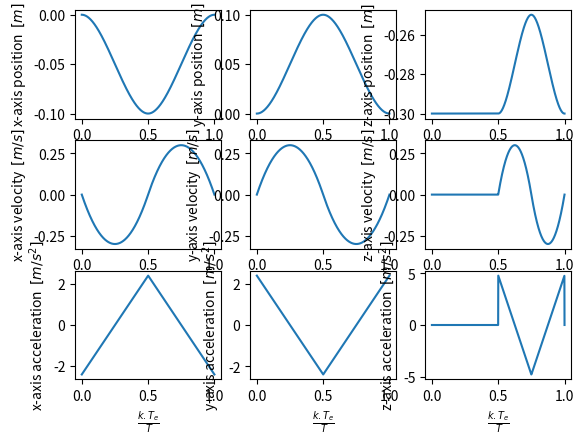
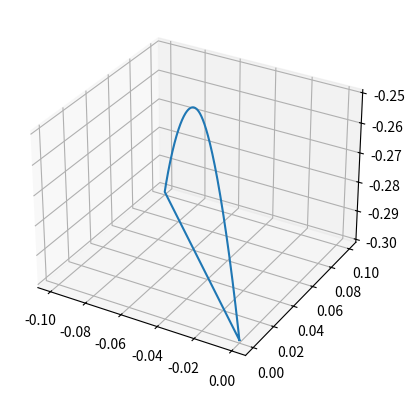

Reproduce these figures in Python, in order.
import numpy as np
from matplotlib import pyplot as plt


class BezierFootTrajectory:
    @staticmethod
    def f(t, T, Pi, Pf, dir=False):
        """
        Position trajectory
        :param t: time step
        :param T: Periode of a feet step
        :param Pi: Initial position
        :param Pf: Final position
        :param dir: Direction of the step
        :return:
        """
        # modulo on a period
        t = t % T

        # scale t between 0 and 1
        t = t / T

        # change dir
        if dir:
            t = 1 - t

        # swing
        if t < 1 / 2:
            x = Pi[0] * (1 - 2 * t) ** 3 + Pi[0] * 6 * t * (1 - 2 * t) ** 2 + Pf[0] * 12 * t ** 2 * (1 - 2 * t) + Pf[
                0] * 8 * t ** 3
            y = Pi[1] * (1 - 2 * t) ** 3 + Pi[1] * 6 * t * (1 - 2 * t) ** 2 + Pf[1] * 12 * t ** 2 * (1 - 2 * t) + Pf[
                1] * 8 * t ** 3
            if t < 1 / 4:
                z = Pi[2] * (1 - 4 * t) ** 3 + Pi[2] * 12 * t * (1 - 4 * t) ** 2 + Pf[2] * 48 * t ** 2 * (1 - 4 * t) + \
                    Pf[2] * 64 * t ** 3
            else:
                z = Pf[2] * (1 - 4 * (t - 1 / 4)) ** 3 + Pf[2] * 12 * (t - 1 / 4) * (1 - 4 * (t - 1 / 4)) ** 2 + Pi[2] * 48 * (t - 1 / 4) ** 2 * (1 - 4 * (t - 1 / 4)) + Pi[2] * 64 * (t - 1 / 4) ** 3
        # stance
        else:
            x = Pf[0] * (1 - 2 * (t - 1 / 2)) ** 3 + Pf[0] * 6 * (t - 1 / 2) * (1 - 2 * (t - 1 / 2)) ** 2 + Pi[
                0] * 12 * (t - 1 / 2) ** 2 * (1 - 2 * (t - 1 / 2)) + Pi[0] * 8 * (t - 1 / 2) ** 3
            y = Pf[1] * (1 - 2 * (t - 1 / 2)) ** 3 + Pf[1] * 6 * (t - 1 / 2) * (1 - 2 * (t - 1 / 2)) ** 2 + Pi[
                1] * 12 * (t - 1 / 2) ** 2 * (1 - 2 * (t - 1 / 2)) + Pi[1] * 8 * (t - 1 / 2) ** 3
            z = Pi[2]

        # return foot pos
        return np.array([x, y, z])

    @staticmethod
    def df(t, T, Pi, Pf, dir=False):
        """
        Velocity trajectory
        :param t: time step
        :param T: Periode of a feet step
        :param Pi: Initial position
        :param Pf: Final position
        :param dir: Direction of the step
        :return:
        """
        # modulo on a period
        t = t % T

        # scale t between 0 and 1
        t = t / T

        # change dir
        if dir:
            t = 1 - t

        # swing
        if t < 1 / 2:
            dx = -6 * Pi[0] * (1 - 2 * t) ** 2 + 6 * Pi[0] * ((1 - 2 * t) ** 2 - 4 * t * (1 - 2 * t)) + 12 * Pf[0] * (
                        2 * t * (1 - 2 * t) - 2 * t ** 2) + 24 * Pf[0] * t ** 2
            dy = -6 * Pi[1] * (1 - 2 * t) ** 2 + 6 * Pi[1] * ((1 - 2 * t) ** 2 - 4 * t * (1 - 2 * t)) + 12 * Pf[1] * (
                        2 * t * (1 - 2 * t) - 2 * t ** 2) + 24 * Pf[1] * t ** 2
            if t < 1 / 4:
                dz = -12 * Pi[2] * (1 - 4 * t) ** 2 + 12 * Pi[2] * ((1 - 4 * t) ** 2 - 8 * t * (1 - 4 * t)) + 48 * Pf[2] * (2 * t * (1 - 4 * t) - 4 * t ** 2) + 192 * Pf[2] * t ** 2
            else:
                dz = -12 * Pf[2] * (1 - 4 * (t - 1 / 4)) ** 2 + 12 * Pf[2] * (
                            (1 - 4 * (t - 1 / 4)) ** 2 - 8 * (t - 1 / 4) * (1 - 4 * (t - 1 / 4))) + 48 * Pi[2] * (
                                 2 * (t - 1 / 4) * (1 - 4 * (t - 1 / 4)) - 4 * (t - 1 / 4) ** 2) + 192 * Pi[2] * (
                                 t - 1 / 4) ** 2
        # stance
        else:
            dx = -6 * Pf[0] * (1 - 2 * (t - 1 / 2)) ** 2 + 6 * Pf[0] * (
                        (1 - 2 * (t - 1 / 2)) ** 2 - 4 * (t - 1 / 2) * (1 - 2 * (t - 1 / 2))) + 12 * Pi[0] * (
                         2 * (t - 1 / 2) * (1 - 2 * (t - 1 / 2)) - 2 * (t - 1 / 2) ** 2) + 24 * Pi[0] * (t - 1 / 2) ** 2
            dy = -6 * Pf[1] * (1 - 2 * (t - 1 / 2)) ** 2 + 6 * Pf[1] * (
                        (1 - 2 * (t - 1 / 2)) ** 2 - 4 * (t - 1 / 2) * (1 - 2 * (t - 1 / 2))) + 12 * Pi[1] * (
                         2 * (t - 1 / 2) * (1 - 2 * (t - 1 / 2)) - 2 * (t - 1 / 2) ** 2) + 24 * Pi[1] * (t - 1 / 2) ** 2
            dz = 0

        # return foot vel
        if dir:
            return np.array([-dx, -dy, -dz])
        else:
            return np.array([dx, dy, dz])

    @staticmethod
    def d2f(t, T, Pi, Pf, dir=False):
        """
        Acceleration trajectory
        :param t: time step
        :param T: Periode of a feet step
        :param Pi: Initial position
        :param Pf: Final position
        :param dir: Direction of the step
        :return:
        """
        # modulo on a period
        t = t % T

        # scale t between 0 and 1
        t = t / T

        # change dir
        if dir:
            t = 1 - t

        # swing
        if t < 1 / 2:
            d2x = 24 * Pi[0] * (1 - 2 * t) + 6 * Pi[0] * (-4 * (1 - 2 * t) - 4 * (1 - 4 * t)) + 12 * Pf[0] * (2 * (1 - 4 * t) - 4 * t) + 48 * Pf[0] * t
            d2y = 24 * Pi[1] * (1 - 2 * t) + 6 * Pi[1] * (-4 * (1 - 2 * t) - 4 * (1 - 4 * t)) + 12 * Pf[1] * (2 * (1 - 4 * t) - 4 * t) + 48 * Pf[1] * t
            if t < 1 / 4:
                d2z = 96 * Pi[2] * (1 - 4 * t) + \
                      12 * Pi[2] * (96 * t - 16) + \
                      48 * Pf[2] * (2 - 24 * t) + \
                      384 * Pf[2] * t
            else:
                d2z = 96 * Pf[2] * (1 - 4 * (t - 1/4)) + \
                      12 * Pf[2] * (96 * (t - 1/4) - 16) + \
                      48 * Pi[2] * (2 - 24 * (t - 1/4)) + \
                      384 * Pi[2] * (t - 1/4)
        # stance
        else:
            d2x = 24 * Pf[0] * (1 - 2 * (t - 1/2)) + 6 * Pf[0] * (-4 * (1 - 2 * (t - 1/2)) - 4 * (1 - 4 * (t - 1/2))) + 12 * Pi[0] * (2 * (1 - 4 * (t - 1/2)) - 4 * (t - 1/2)) + 48 * Pi[0] * (t - 1/2)
            d2y = 24 * Pf[1] * (1 - 2 * (t - 1/2)) + 6 * Pf[1] * (-4 * (1 - 2 * (t - 1/2)) - 4 * (1 - 4 * (t - 1/2))) + 12 * Pi[1] * (2 * (1 - 4 * (t - 1/2)) - 4 * (t - 1/2)) + 48 * Pi[1] * (t - 1/2)
            d2z = 0

        # return foot acc
        return np.array([d2x, d2y, d2z])


if __name__ == '__main__':
    """
    Visualise the foot trajectory over a feet periode
    """
    n_size = 1000
    T = 1
    t = np.linspace(0, T, n_size)
    H = 0.05
    Lx = -0.1
    Ly = 0.1

    res = np.zeros((3, n_size))
    dres = np.zeros((3, n_size))
    d2res = np.zeros((3, n_size))

    for i, t0 in enumerate(t):
        res[:, i] = BezierFootTrajectory.f(t0, T, np.array([0, 0, -0.3]), np.array([0 + Lx, 0 + Ly, -0.3 + H]), dir=True)
        dres[:, i] = BezierFootTrajectory.df(t0, T, np.array([0, 0, -0.3]), np.array([0 + Lx, 0 + Ly, -0.3 + H]), dir=True)
        d2res[:, i] = BezierFootTrajectory.d2f(t0, T, np.array([0, 0, -0.3]), np.array([0 + Lx, 0 + Ly, -0.3 + H]), dir=True)

    f, axs = plt.subplots(3, 3)
    axs[0, 0].plot(t, res[0, :])
    axs[1, 0].plot(t, dres[0, :])
    axs[2, 0].plot(t, d2res[0, :])
    axs[0, 1].plot(t, res[1, :])
    axs[1, 1].plot(t, dres[1, :])
    axs[2, 1].plot(t, d2res[1, :])
    axs[0, 2].plot(t, res[2, :])
    axs[1, 2].plot(t, dres[2, :])
    axs[2, 2].plot(t, d2res[2, :])

    axs[0, 0].set_xlabel(r'$\frac{k.T_e}{T}$')
    axs[1, 0].set_xlabel(r'$\frac{k.T_e}{T}$')
    axs[2, 0].set_xlabel(r'$\frac{k.T_e}{T}$')
    axs[0, 1].set_xlabel(r'$\frac{k.T_e}{T}$')
    axs[1, 1].set_xlabel(r'$\frac{k.T_e}{T}$')
    axs[2, 1].set_xlabel(r'$\frac{k.T_e}{T}$')
    axs[0, 2].set_xlabel(r'$\frac{k.T_e}{T}$')
    axs[1, 2].set_xlabel(r'$\frac{k.T_e}{T}$')
    axs[2, 2].set_xlabel(r'$\frac{k.T_e}{T}$')

    axs[0, 0].set_ylabel(r'x-axis position $\: [m]$')
    axs[1, 0].set_ylabel(r'x-axis velocity $\: [m/s]$')
    axs[2, 0].set_ylabel(r'x-axis acceleration $\: [m/s^2]$')
    axs[0, 1].set_ylabel(r'y-axis position $\: [m]$')
    axs[1, 1].set_ylabel(r'y-axis velocity $\: [m/s]$')
    axs[2, 1].set_ylabel(r'y-axis acceleration $\: [m/s^2]$')
    axs[0, 2].set_ylabel(r'z-axis position $\: [m]$')
    axs[1, 2].set_ylabel(r'z-axis velocity $\: [m/s]$')
    axs[2, 2].set_ylabel(r'z-axis acceleration $\: [m/s^2]$')

    plt.show()

    ax = plt.figure().add_subplot(projection='3d')
    ax.plot(res[0, :], res[1, :], res[2, :])
    plt.show()
